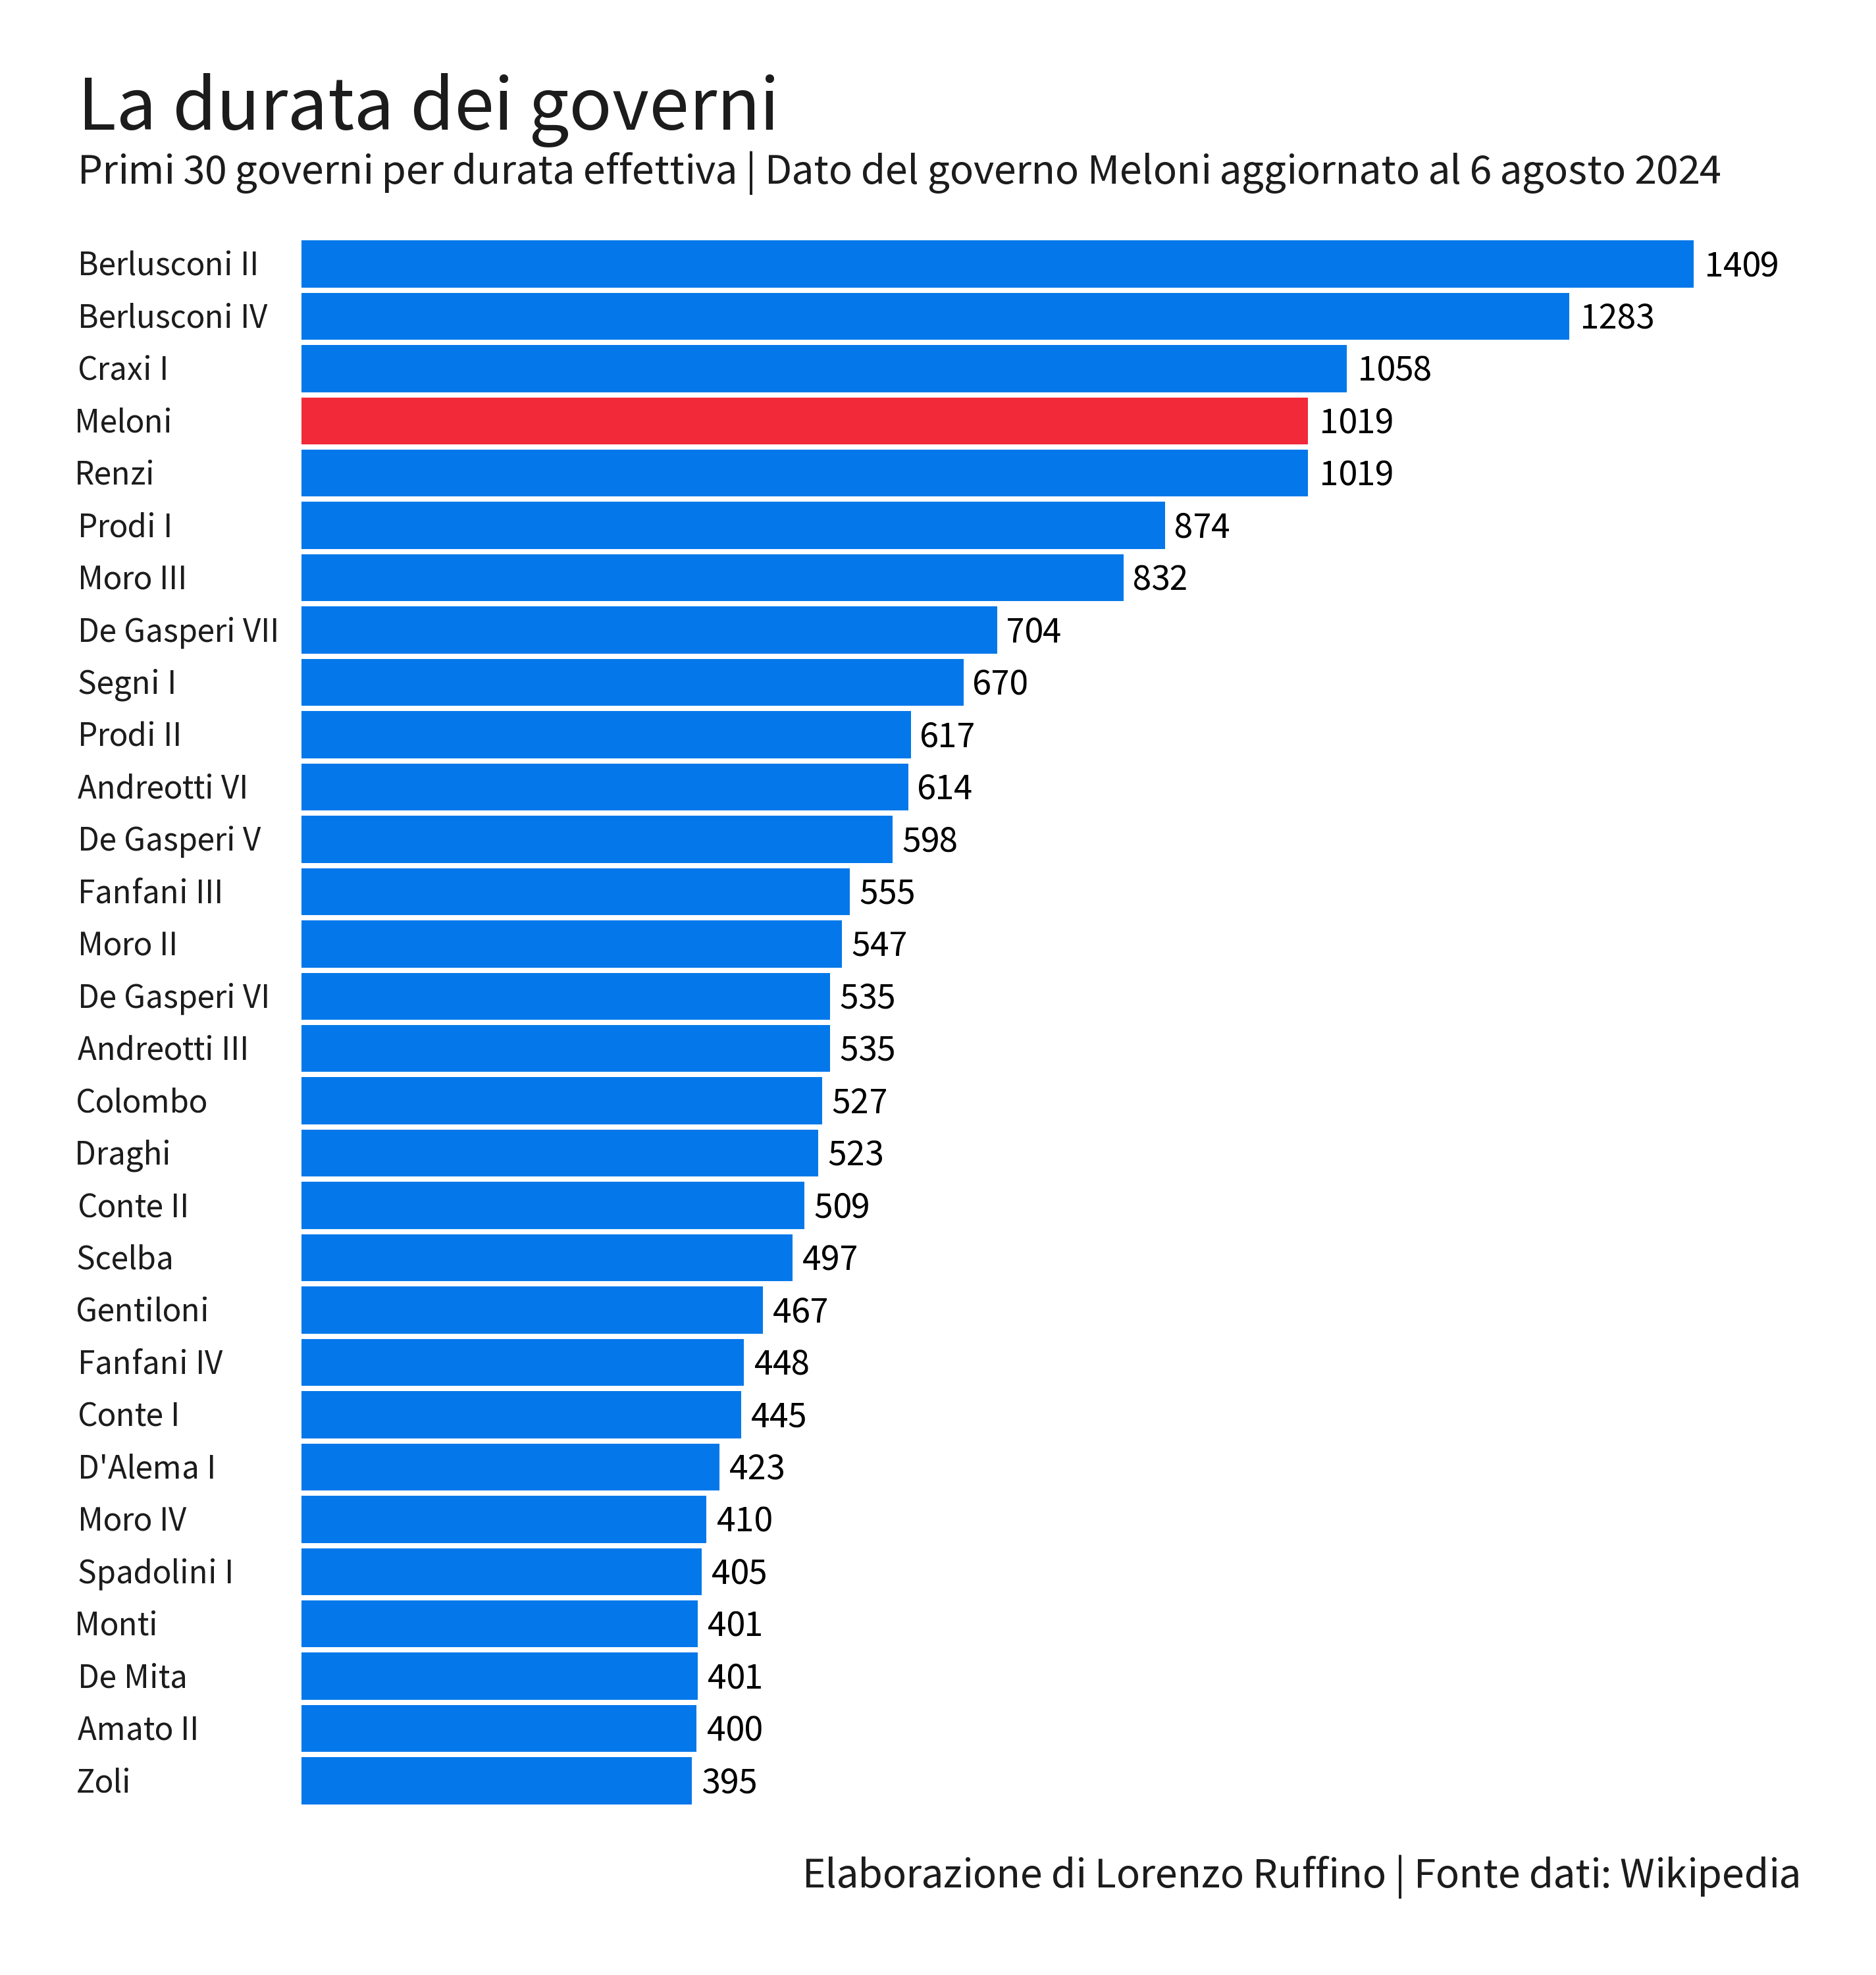

Source code (R):
library(tidyverse)
library(rvest)
library(showtext)

"https://it.wikipedia.org/wiki/Governi_italiani_per_durata" %>%
  read_html() ->
  wikipage

tables = wikipage  %>%
  html_nodes("table")  %>%
  html_table(na.strings = "_")


data = tables[[1]]%>%
  clean_names()%>%
  select(giorni_effettivi_2, governo)%>%
  mutate(giorni = as.numeric(gsub("\\[5\\]|\\[4\\]", "", giorni_effettivi_2)),
         colore = governo == "Meloni",
         governo = trimws(governo))%>%
  arrange(desc(giorni))%>%
  slice(1:30)


data$governo <- reorder(data$governo, data$giorni)



#font_add_google("Source Sans Pro")
#showtext_auto()


theme_barchart <- function(...) {
  theme_minimal() +
    theme(
      text=element_text(family="Source Sans Pro"),
      legend.position="right",
      axis.line = element_blank(),
      axis.text.y = element_text(size = 40,  color = "#1C1C1C", hjust = 0,  margin = margin(b = 0, t = 0, l = 0, unit = "cm")),
      axis.text.x = element_blank(),
      axis.title = element_blank(),
      axis.ticks = element_blank(),
      panel.background = element_blank() ,
      panel.grid.major = element_blank(), 
      panel.grid.minor = element_blank(), 
      plot.background = element_blank(),
      legend.background = element_blank(),
      legend.box.background = element_blank(),
      legend.key = element_blank(),
      panel.border = element_blank(),
      legend.title=element_blank(),
      plot.margin = unit(c(b = 1, l = 1, t = 1, r=1), "cm"),
      plot.title.position = "plot",
      legend.text =    element_text(size = 50,  color = "#1C1C1C", hjust = 0, margin = margin(b = 0, l = 0, t = 0, r=0, unit = "cm")),
      plot.title =     element_text(size = 90,  color = "#1C1C1C", hjust = 0, margin = margin(b = 0, l = 0, t = 0, r=0, unit = "cm")),
      plot.subtitle =  element_text(size = 50,  color = "#1C1C1C", hjust = 0, margin = margin(b = 0.5, l = 0, t = 0.1, r=0, unit = "cm")),
      plot.caption =   element_text(size = 50,  color = "#1C1C1C", hjust = 1, margin = margin(b = 0, l = 0, t = 0.5, r=0, unit = "cm")),
      ...
    )
}



png("Durata_Governi.png", width = 9.5, height = 10, units="in", res=300)
ggplot(data, aes(x=giorni, y=governo, fill=colore, label = giorni)) +
  theme_barchart()+
  geom_col(show.legend = F)+
  scale_fill_manual(values =c("TRUE"="#F12938", "FALSE"="#0478EA"))+
  geom_text(size=15, hjust=-0.2, show.legend = FALSE, family="Source Sans Pro")+
  scale_x_continuous(limits=c(0,1500), expand = c(0.01, 0))+
  labs(x = NULL,
       y = NULL,
       title = "La durata dei governi", 
       subtitle = "Primi 30 governi per durata effettiva | Dato del governo Meloni aggiornato all'11 aprile 2024", 
       caption = paste("Elaborazione di Lorenzo Ruffino | Fonte dati: Wikipedia"))
dev.off()